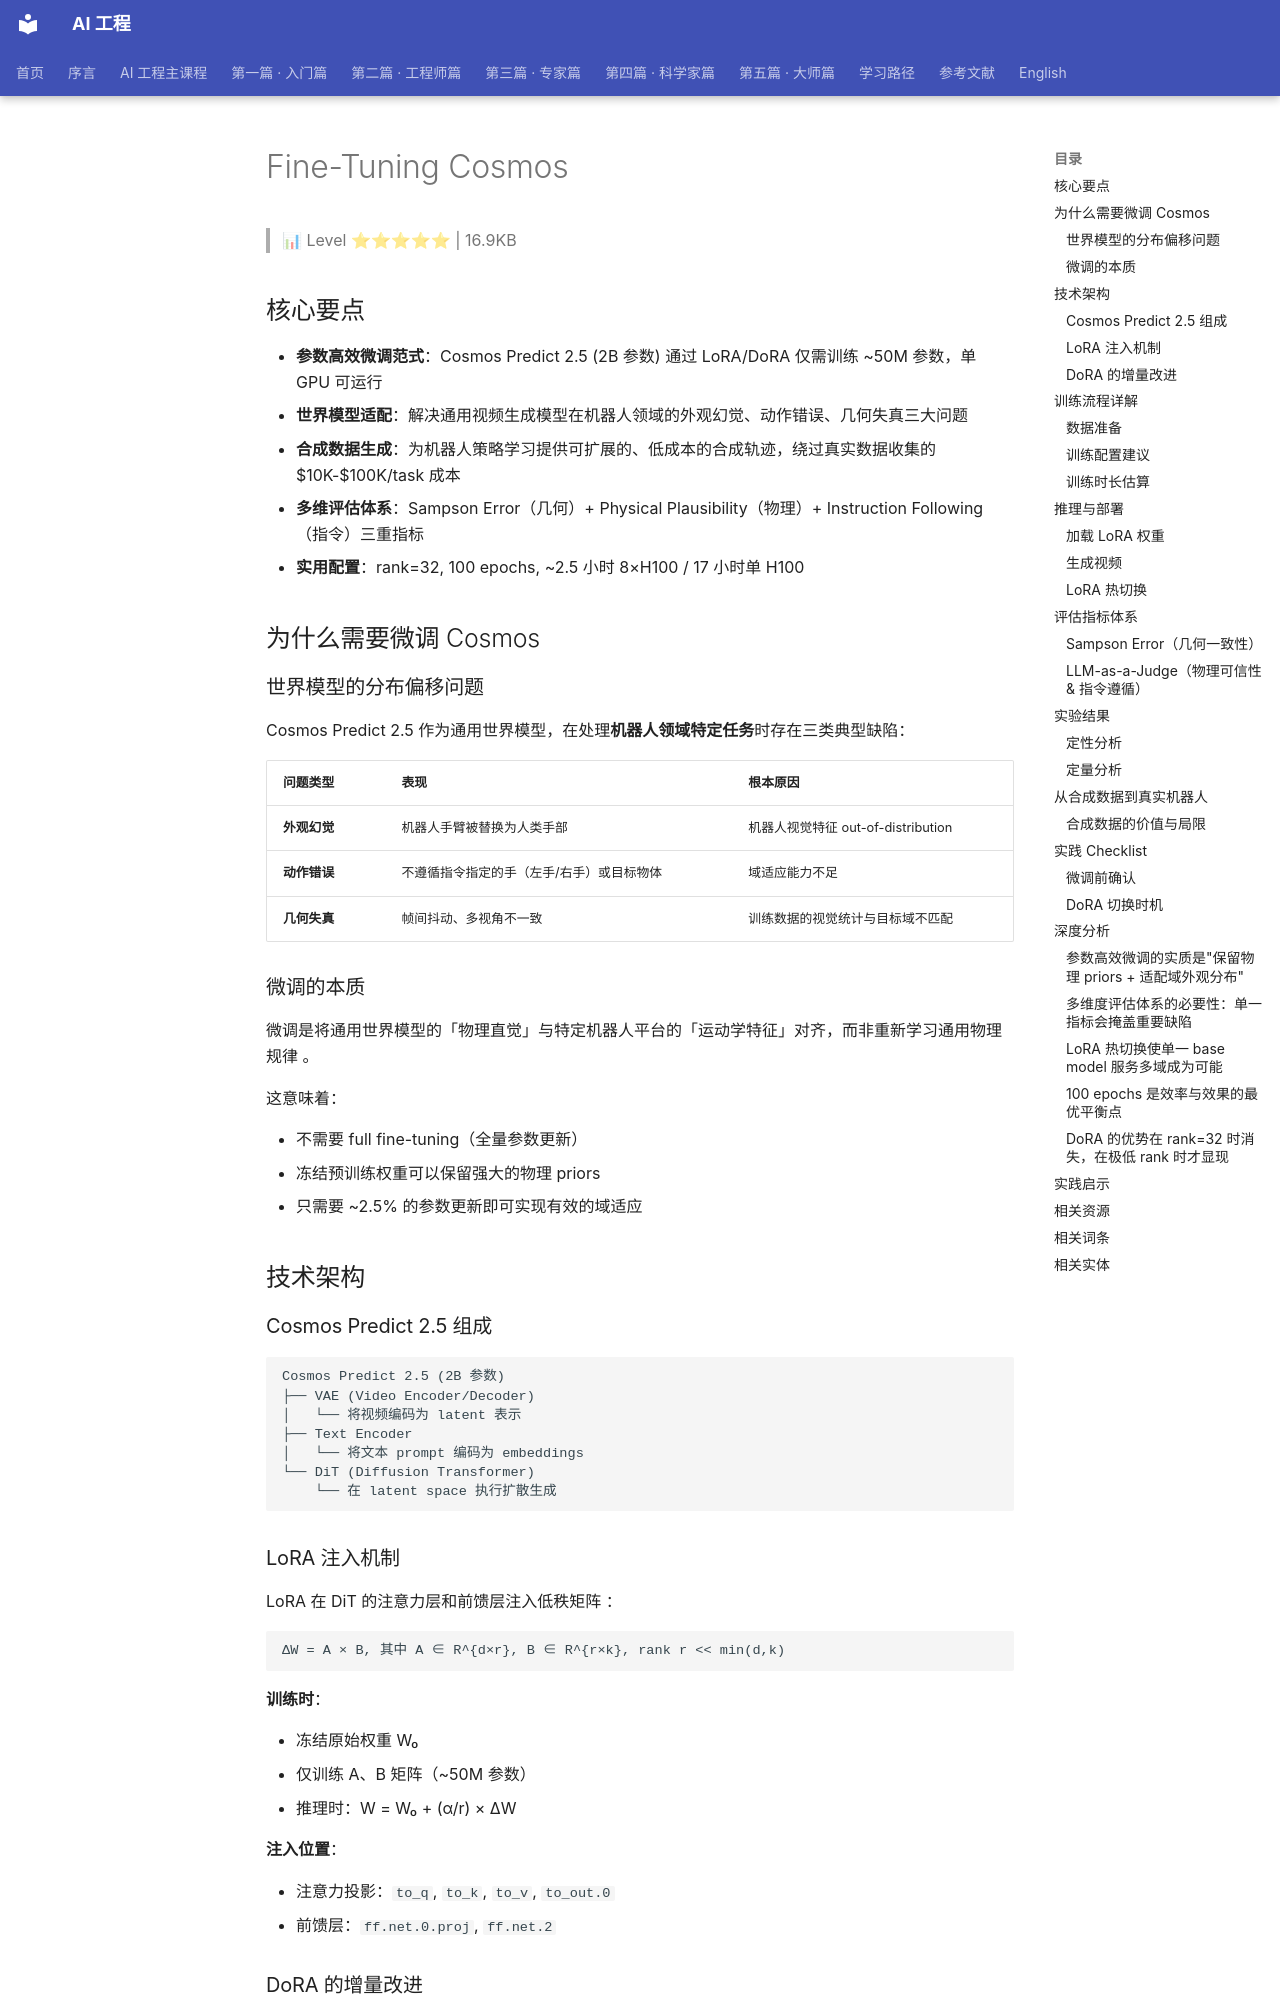

repository: QianJinGuo/wiki-book · page: ch15/025-fine-tuning-cosmos.html · generator: mkdocs

# Fine-Tuning Cosmos

> 📊 Level ⭐⭐⭐⭐⭐ | 16.9KB

## 核心要点

- **参数高效微调范式**：Cosmos Predict 2.5 (2B 参数) 通过 LoRA/DoRA 仅需训练 ~50M 参数，单 GPU 可运行
- **世界模型适配**：解决通用视频生成模型在机器人领域的外观幻觉、动作错误、几何失真三大问题
- **合成数据生成**：为机器人策略学习提供可扩展的、低成本的合成轨迹，绕过真实数据收集的 $10K-$100K/task 成本
- **多维评估体系**：Sampson Error（几何）+ Physical Plausibility（物理）+ Instruction Following（指令）三重指标
- **实用配置**：rank=32, 100 epochs, ~2.5 小时 8×H100 / 17 小时单 H100

## 为什么需要微调 Cosmos

### 世界模型的分布偏移问题

Cosmos Predict 2.5 作为通用世界模型，在处理**机器人领域特定任务**时存在三类典型缺陷：

| 问题类型 | 表现 | 根本原因 |
|---------|------|---------|
| **外观幻觉** | 机器人手臂被替换为人类手部 | 机器人视觉特征 out-of-distribution |
| **动作错误** | 不遵循指令指定的手（左手/右手）或目标物体 | 域适应能力不足 |
| **几何失真** | 帧间抖动、多视角不一致 | 训练数据的视觉统计与目标域不匹配 |

### 微调的本质

微调是将通用世界模型的「物理直觉」与特定机器人平台的「运动学特征」对齐，而非重新学习通用物理规律 。

这意味着：

- 不需要 full fine-tuning（全量参数更新）
- 冻结预训练权重可以保留强大的物理 priors
- 只需要 ~2.5% 的参数更新即可实现有效的域适应

## 技术架构

### Cosmos Predict 2.5 组成

```
Cosmos Predict 2.5 (2B 参数)
├── VAE (Video Encoder/Decoder)
│   └── 将视频编码为 latent 表示
├── Text Encoder
│   └── 将文本 prompt 编码为 embeddings
└── DiT (Diffusion Transformer)
    └── 在 latent space 执行扩散生成
```

### LoRA 注入机制

LoRA 在 DiT 的注意力层和前馈层注入低秩矩阵 ：

```
ΔW = A × B, 其中 A ∈ R^{d×r}, B ∈ R^{r×k}, rank r << min(d,k)
```

**训练时**：

- 冻结原始权重 W₀
- 仅训练 A、B 矩阵（~50M 参数）
- 推理时：W = W₀ + (α/r) × ΔW

**注入位置**：

- 注意力投影：`to_q`, `to_k`, `to_v`, `to_out.0`
- 前馈层：`ff.net.0.proj`, `ff.net.2`

### DoRA 的增量改进

DoRA 将权重分解为幅度和方向两部分 ：

```
W = m × (W₀ + ΔW / ||W₀ + ΔW||)
```

其中 m 是可学习的幅度标量。直觉上，DoRA 让模型分别学习「**改变多少**」（幅度）和「**往哪个方向变**」（方向）。

| 特性 | LoRA | DoRA |
|------|------|------|
| 原理 | 低秩矩阵分解 | 幅度+方向分解 |
| 内存开销 | 相同 | 略高 |
| 极低 rank 表现 | 可能不稳定 | 更稳定 |
| **推荐场景** | 通用场景，rank≥16 | 内存受限或极低 rank |

## 训练流程详解
